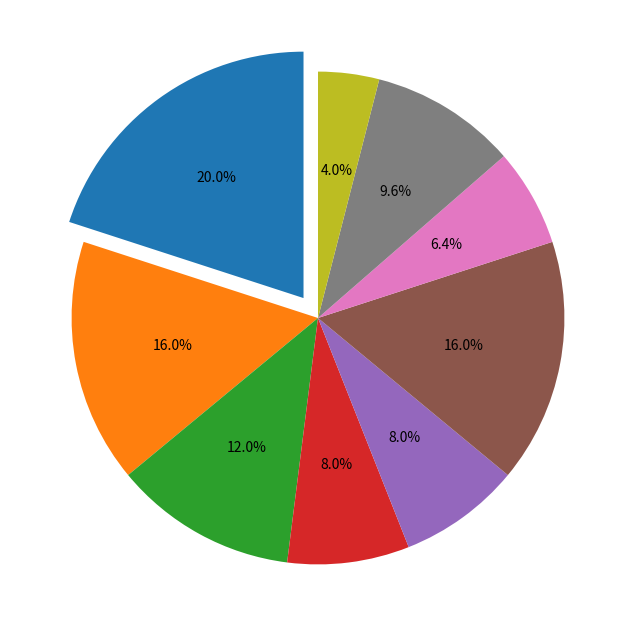

This chart was generated by the following Python code:
import matplotlib.pyplot as plt
import numpy as np

# Updated data for the pie chart with additional made-up data series
power_distribution = [25, 20, 15, 10, 10, 20, 8, 12, 5]

# Updated pie chart with new series and colors
fig, ax1 = plt.subplots(figsize=(8, 8))
ax1.pie(power_distribution, autopct='%1.1f%%', startangle=90, 
        colors=['#1f77b4', '#ff7f0e', '#2ca02c', '#d62728', '#9467bd', '#8c564b', '#e377c2', '#7f7f7f', '#bcbd22'], 
        explode=(0.1, 0, 0, 0, 0, 0, 0, 0, 0))

plt.show()
